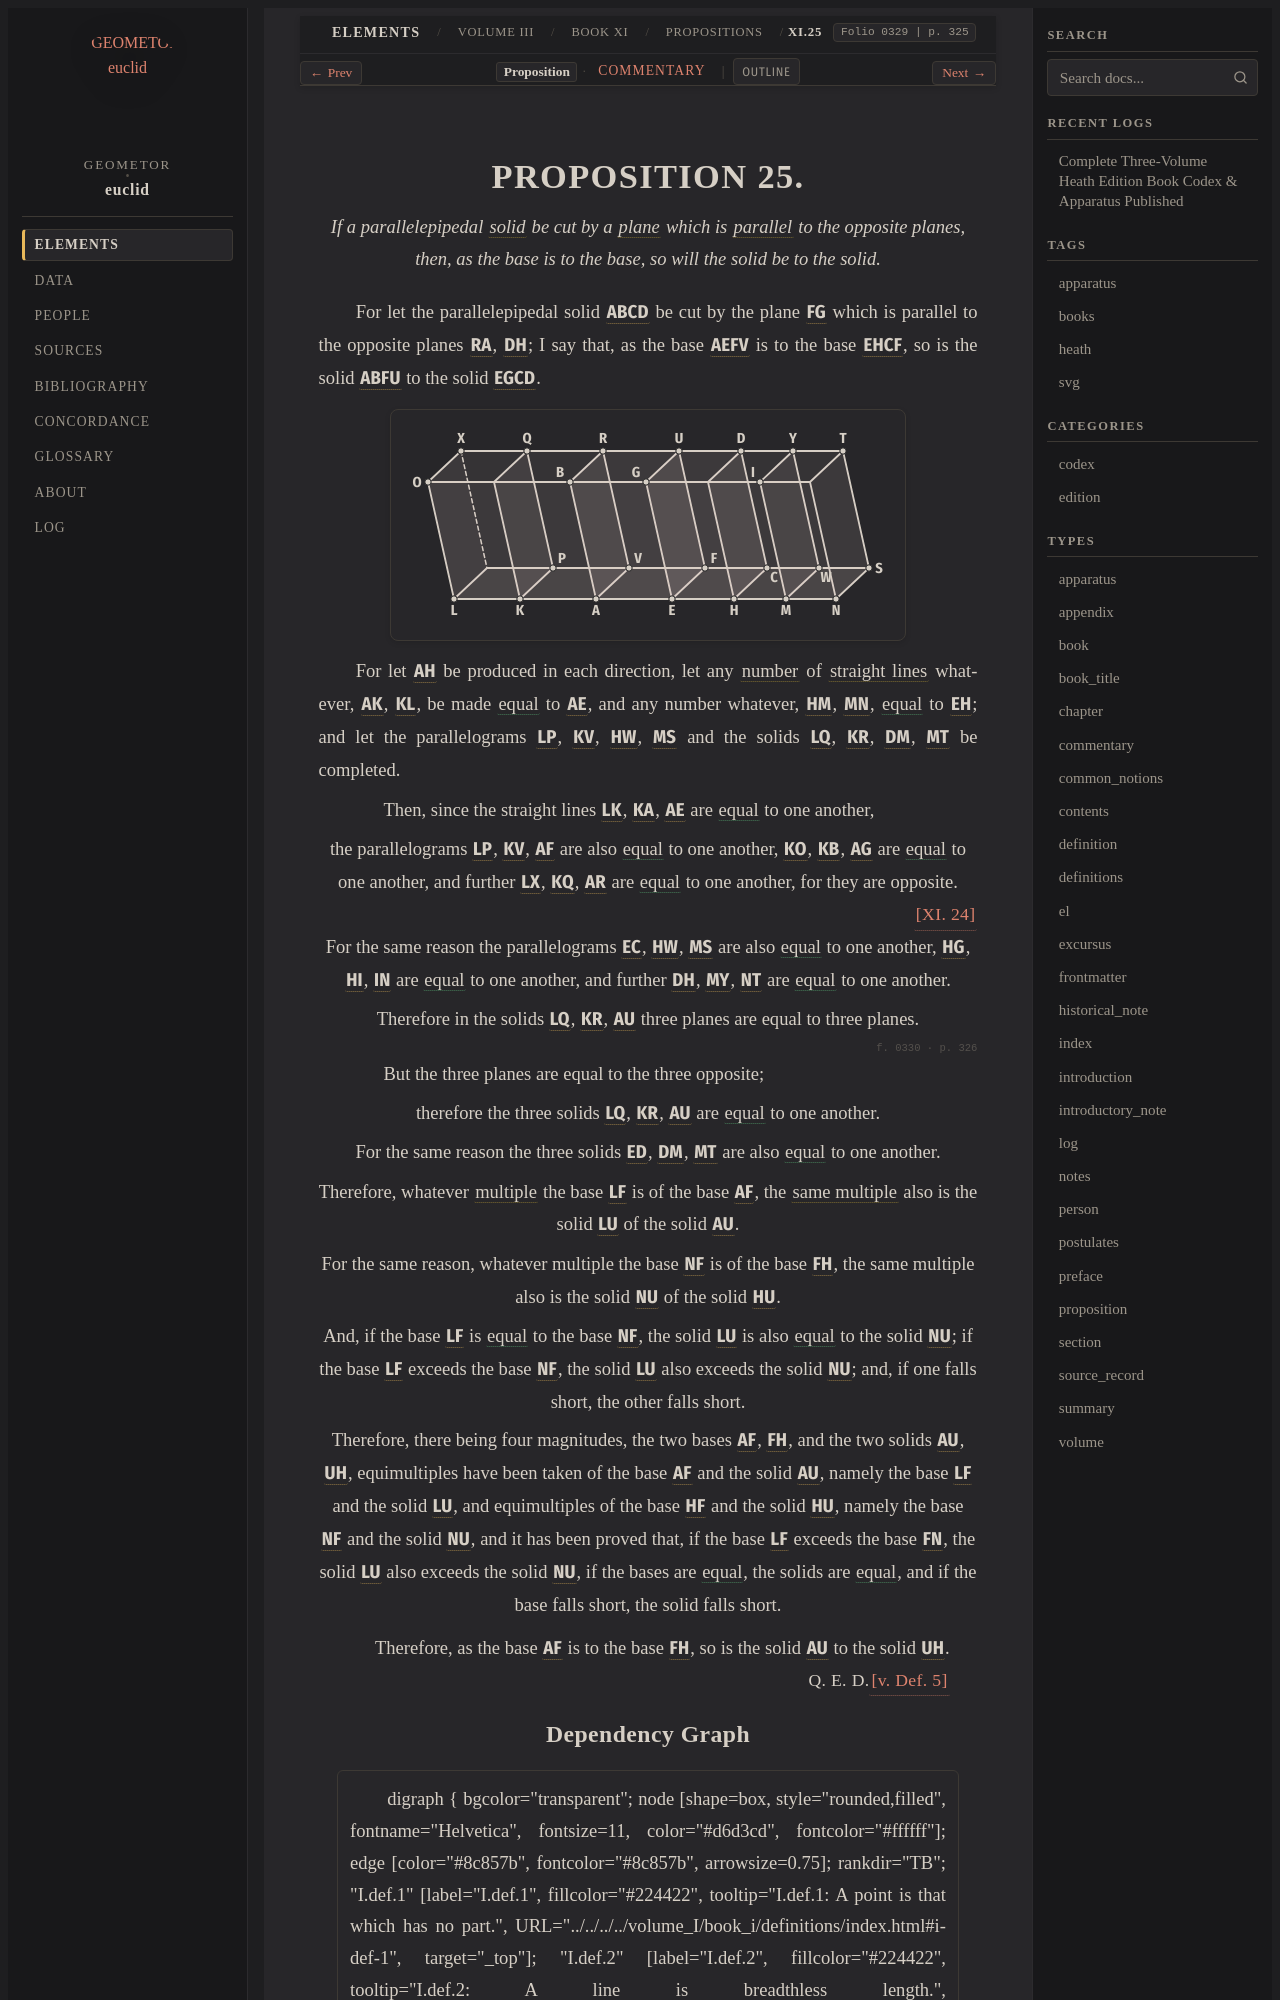

repository: geometor/euclid · page: heath/volume_III/book_xi/propositions/25/index.html · generator: sphinx

:canonical_id: XI.25
:volume: III
:book: XI
:proposition: 25
:type: proposition
:title: Proposition XI.25
:folios: 0329, 0330
:folio: 0329
:page: 325
:pages: 325, 326
:dependencies: I.def.7, I.def.23, V.def.5, VII.def.5, XI.def.1, XI.24

.. _XI.25:

.. _folio-iii-0329:

.. folio:: 0329
   :page: 325
